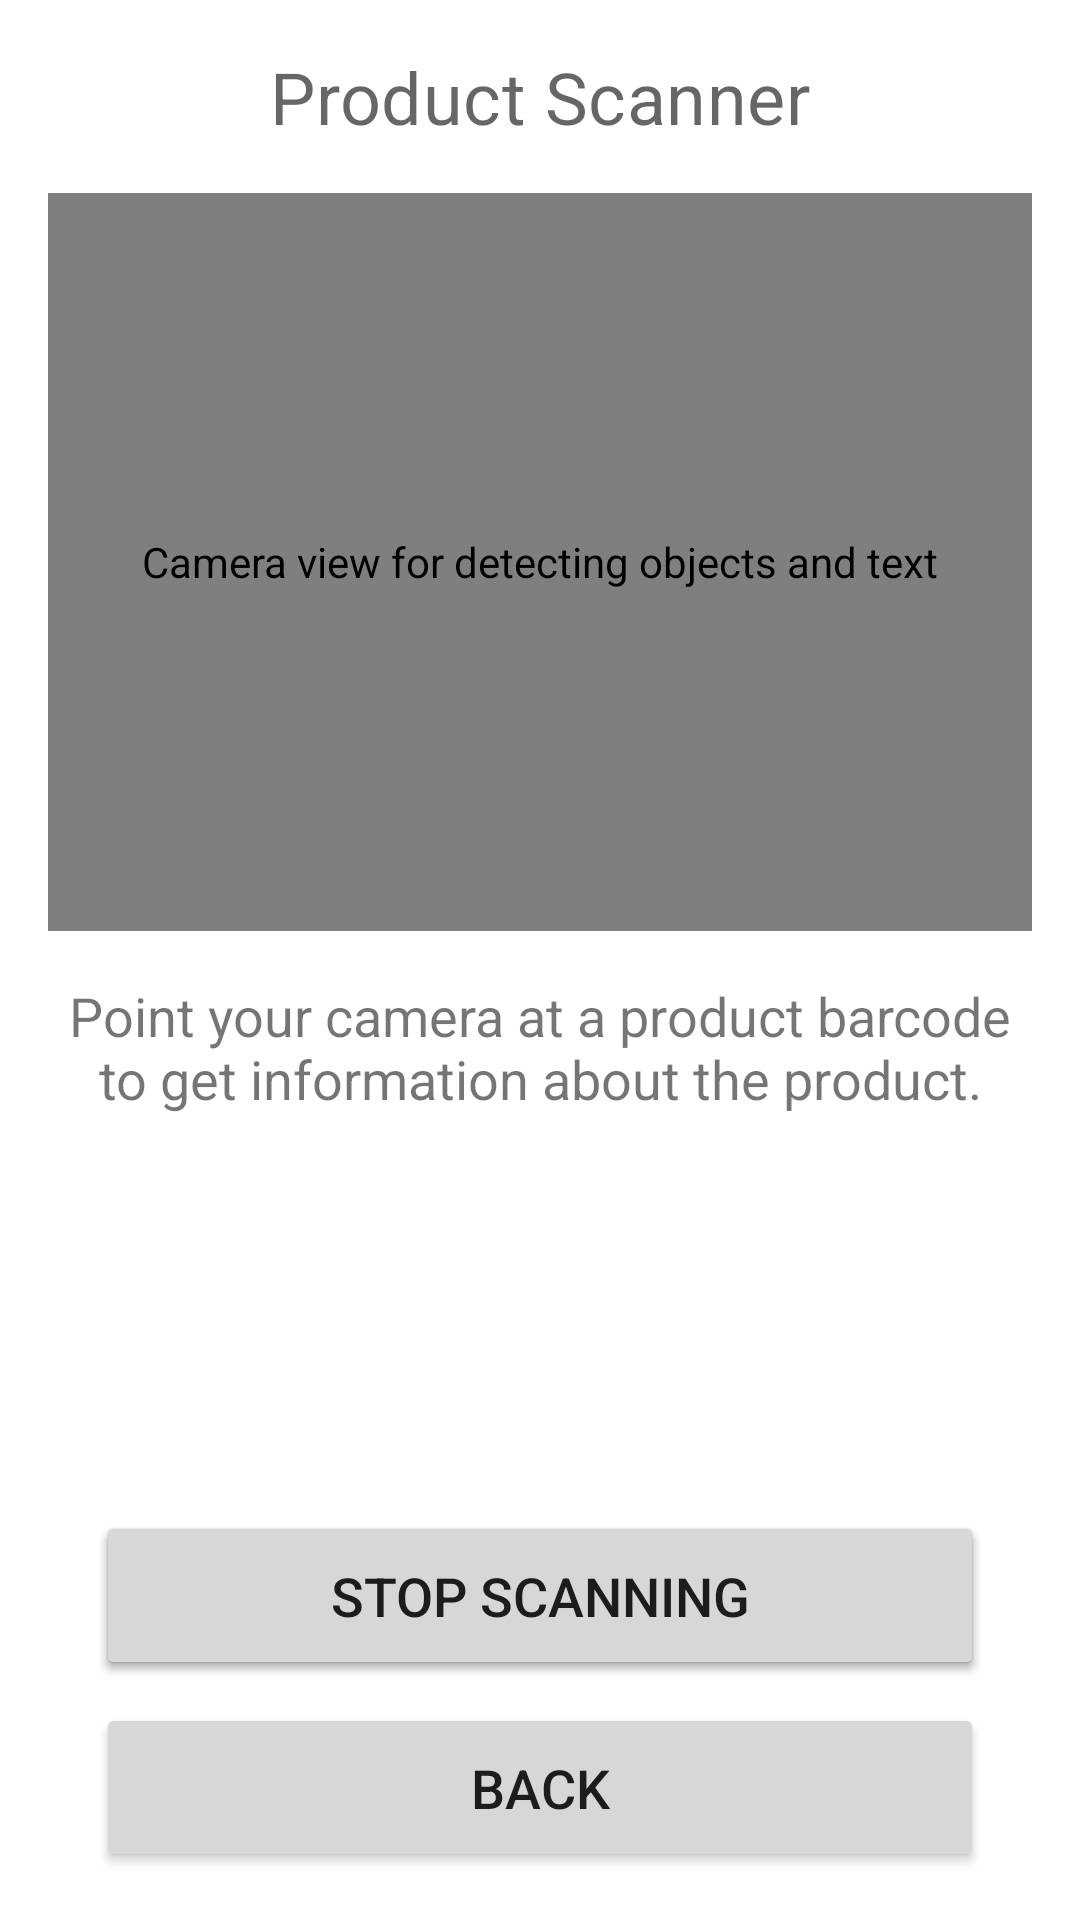

Reconstruct the res/layout file that produces this screen, plus the resources it refers to.
<!-- AndroidManifest.xml: application theme Theme.Wayfinder -->
<!-- res/layout/activity_product_scanner.xml -->
<?xml version="1.0" encoding="utf-8"?>
<androidx.constraintlayout.widget.ConstraintLayout xmlns:android="http://schemas.android.com/apk/res/android"
    xmlns:app="http://schemas.android.com/apk/res-auto"
    xmlns:tools="http://schemas.android.com/tools"
    android:layout_width="match_parent"
    android:layout_height="match_parent"
    tools:context=".ProductScannerActivity">

    <TextView
        android:id="@+id/titleTextView"
        android:layout_width="0dp"
        android:layout_height="wrap_content"
        android:layout_marginStart="16dp"
        android:layout_marginTop="16dp"
        android:layout_marginEnd="16dp"
        android:text="@string/product_scanner_title"
        android:textAlignment="center"
        android:textAppearance="?attr/textAppearanceHeadline4"
        android:textSize="24sp"
        android:contentDescription="@string/product_scanner_title"
        app:layout_constraintEnd_toEndOf="parent"
        app:layout_constraintStart_toStartOf="parent"
        app:layout_constraintTop_toTopOf="parent" />

    <androidx.camera.view.PreviewView
        android:id="@+id/previewView"
        android:layout_width="0dp"
        android:layout_height="0dp"
        android:layout_marginStart="16dp"
        android:layout_marginTop="16dp"
        android:layout_marginEnd="16dp"
        android:contentDescription="@string/camera_preview_description"
        app:layout_constraintDimensionRatio="4:3"
        app:layout_constraintEnd_toEndOf="parent"
        app:layout_constraintStart_toStartOf="parent"
        app:layout_constraintTop_toBottomOf="@+id/titleTextView" />

    <TextView
        android:id="@+id/productInstructionsTextView"
        android:layout_width="0dp"
        android:layout_height="wrap_content"
        android:layout_marginStart="16dp"
        android:layout_marginTop="16dp"
        android:layout_marginEnd="16dp"
        android:text="@string/product_scanner_instructions"
        android:textAlignment="center"
        android:textSize="18sp"
        android:contentDescription="@string/product_scanner_instructions"
        app:layout_constraintEnd_toEndOf="parent"
        app:layout_constraintStart_toStartOf="parent"
        app:layout_constraintTop_toBottomOf="@+id/previewView" />

    <TextView
        android:id="@+id/productResultTextView"
        android:layout_width="0dp"
        android:layout_height="wrap_content"
        android:layout_marginStart="16dp"
        android:layout_marginTop="16dp"
        android:layout_marginEnd="16dp"
        android:padding="16dp"
        android:textAlignment="center"
        android:textSize="18sp"
        android:minHeight="100dp"
        android:gravity="center"
        android:contentDescription="Product information will appear here"
        app:layout_constraintEnd_toEndOf="parent"
        app:layout_constraintStart_toStartOf="parent"
        app:layout_constraintTop_toBottomOf="@+id/productInstructionsTextView" />

    <Button
        android:id="@+id/startProductScanningButton"
        android:layout_width="0dp"
        android:layout_height="wrap_content"
        android:layout_marginStart="32dp"
        android:layout_marginTop="16dp"
        android:layout_marginEnd="32dp"
        android:contentDescription="@string/start_product_scanning_button"
        android:padding="16dp"
        android:text="@string/start_product_scanning_button"
        android:textSize="18sp"
        app:layout_constraintEnd_toEndOf="parent"
        app:layout_constraintStart_toStartOf="parent"
        app:layout_constraintTop_toBottomOf="@+id/productResultTextView" />

    <Button
        android:id="@+id/stopProductScanningButton"
        android:layout_width="0dp"
        android:layout_height="wrap_content"
        android:layout_marginStart="32dp"
        android:layout_marginTop="16dp"
        android:layout_marginEnd="32dp"
        android:contentDescription="@string/stop_product_scanning_button"
        android:padding="16dp"
        android:text="@string/stop_product_scanning_button"
        android:textSize="18sp"
        app:layout_constraintEnd_toEndOf="parent"
        app:layout_constraintStart_toStartOf="parent"
        app:layout_constraintTop_toBottomOf="@+id/productResultTextView" />

    <Button
        android:id="@+id/backButton"
        android:layout_width="0dp"
        android:layout_height="wrap_content"
        android:layout_marginStart="32dp"
        android:layout_marginEnd="32dp"
        android:layout_marginBottom="16dp"
        android:contentDescription="@string/back_button_description"
        android:padding="16dp"
        android:text="Back"
        android:textSize="18sp"
        app:layout_constraintBottom_toBottomOf="parent"
        app:layout_constraintEnd_toEndOf="parent"
        app:layout_constraintStart_toStartOf="parent" />

</androidx.constraintlayout.widget.ConstraintLayout>
<!-- resources referenced by this layout -->
<resources>
  <string name="back_button_description">Return to previous screen</string>
  <string name="camera_preview_description">Camera view for detecting objects and text</string>
  <string name="product_scanner_instructions">Point your camera at a product barcode to get information about the product.</string>
  <string name="product_scanner_title">Product Scanner</string>
  <string name="start_product_scanning_button">Scan Product</string>
  <string name="stop_product_scanning_button">Stop Scanning</string>
  <style name="Theme.Wayfinder" parent="Theme.MaterialComponents.DayNight.DarkActionBar">
          
          <item name="colorPrimary">@color/primary</item>
          <item name="colorPrimaryVariant">@color/primary_dark</item>
          <item name="colorOnPrimary">@color/icons</item>
          
          <item name="colorSecondary">@color/accent</item>
          <item name="colorSecondaryVariant">@color/accent</item>
          <item name="colorOnSecondary">@color/high_contrast_button_text</item>
          
          <item name="android:statusBarColor">?attr/colorPrimaryVariant</item>
          
          
          <item name="textAppearanceHeadline1">@style/TextAppearance.Wayfinder.Headline1</item>
          <item name="textAppearanceHeadline2">@style/TextAppearance.Wayfinder.Headline2</item>
          <item name="textAppearanceBody1">@style/TextAppearance.Wayfinder.Body1</item>
          <item name="textAppearanceBody2">@style/TextAppearance.Wayfinder.Body2</item>
          <item name="textAppearanceButton">@style/TextAppearance.Wayfinder.Button</item>
      </style>
  <color name="primary">#2196F3</color>
  <color name="primary_dark">#1976D2</color>
  <color name="icons">#FFFFFF</color>
  <color name="accent">#FFC107</color>
  <color name="high_contrast_button_text">#000000</color>
  <style name="TextAppearance.Wayfinder.Headline1" parent="TextAppearance.MaterialComponents.Headline1">
          <item name="android:textSize">28sp</item>
          <item name="android:textStyle">bold</item>
      </style>
  <style name="TextAppearance.Wayfinder.Headline2" parent="TextAppearance.MaterialComponents.Headline2">
          <item name="android:textSize">24sp</item>
          <item name="android:textStyle">bold</item>
      </style>
  <style name="TextAppearance.Wayfinder.Body1" parent="TextAppearance.MaterialComponents.Body1">
          <item name="android:textSize">18sp</item>
      </style>
  <style name="TextAppearance.Wayfinder.Body2" parent="TextAppearance.MaterialComponents.Body2">
          <item name="android:textSize">16sp</item>
      </style>
  <style name="TextAppearance.Wayfinder.Button" parent="TextAppearance.MaterialComponents.Button">
          <item name="android:textSize">18sp</item>
          <item name="android:textStyle">bold</item>
      </style>
</resources>
